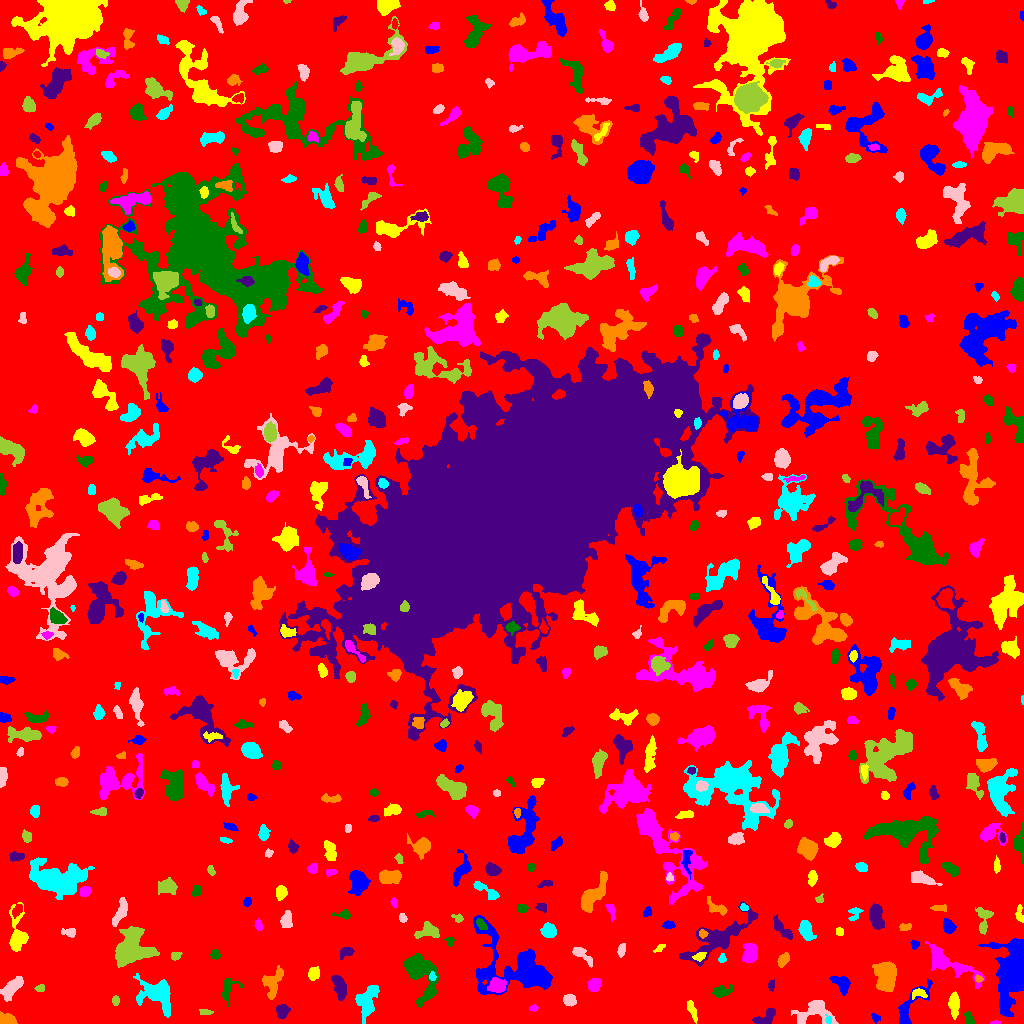

The file beside this chart, header and first rows:
ID, X, Y, A, B, theta, total_flux, mu_max, mu_median, mu_mean, R_fwhm, R_e, R10, R90, x_start, x_end, y_start, y_end, area, greylevel
0, 504, 503.8, 304.8, 299.8, 0.5439, 1203937, 10.0, 1.0, 1.532, 81.74, 228.5, 86.06, 375.4, 0, 1023, 0, 1023, 785639, 1.532
1, 909, 15.35, 14.58, 4.273, 0.9396, 826.0, 7.0, 2.0, 2.07, 4.951, 5.557, 2.185, 9.288, 898, 932, 0, 45, 399, 6.07
2, 691.8, 13.76, 4.946, 1.48, -1.265, 157.0, 3.0, 1.0, 1.098, 3.989, 3.385, 1.262, 5.232, 687, 697, 0, 23, 143, 5.098
3, 995.3, 0.7857, 2.433, 0.7407, 0.0114, 42.0, 2.0, 1.0, 1.2, 2.877, 1.784, 0.7979, 2.585, 990, 1000, 0, 3, 35, 6.2
4, 968.9, 4.438, 3.37, 1.8, -1.284, 251.0, 6.0, 2.0, 2.535, 3.827, 2.877, 1.128, 4.652, 964, 974, 0, 12, 99, 6.535
5, 764.6, 4.839, 6.74, 3.444, 0.4601, 242.0, 3.0, 1.0, 1.115, 4.334, 4.184, 1.596, 6.864, 752, 775, 0, 15, 217, 5.115
6, 7.227, 3.301, 4.49, 2.663, -0.23, 871.0, 12.0, 5.0, 5.185, 4.618, 3.949, 1.493, 6.206, 0, 17, 0, 12, 168, 8.185
7, 828.4, 3.693, 1.935, 1.571, -0.9665, 75.0, 3.0, 1.0, 1.471, 2.764, 2.111, 0.7979, 3.338, 825, 831, 0, 9, 51, 8.471
8, 814.9, 12.46, 9.338, 6.245, 0.1963, 1638, 10.0, 3.0, 3.296, 5.917, 6.358, 2.326, 10.66, 791, 838, 0, 23, 497, 6.296
9, 205.2, 11.4, 3.495, 1.367, -0.03531, 89.0, 2.0, 1.0, 1.219, 4.583, 2.646, 1.128, 4.26, 199, 213, 9, 14, 73, 5.219
10, 721.7, 2.441, 3.144, 2.151, -0.2371, 358.0, 9.0, 3.0, 3.06, 3.038, 2.877, 1.128, 4.886, 713, 731, 0, 10, 117, 7.06
11, 875.4, 5.717, 2.469, 1.828, -0.8993, 92.0, 3.0, 1.0, 1.373, 2.932, 2.523, 0.9772, 4.029, 871, 880, 0, 10, 67, 5.373
12, 954.2, 18.59, 5.865, 2.418, -1.552, 756.0, 6.0, 3.0, 3.273, 6.794, 4.853, 1.954, 7.464, 948, 959, 4, 32, 231, 6.273
13, 533.6, 15.06, 2.003, 1.412, 0.1257, 67.0, 3.0, 1.0, 1.218, 2.459, 2.111, 0.7979, 3.385, 529, 538, 12, 19, 55, 5.218
14, 419.9, 51.3, 12.69, 6.636, -1.1, 2173, 9.0, 2.0, 2.547, 6.507, 8.058, 2.985, 13.22, 404, 438, 16, 70, 853, 6.547
15, 282.5, 12.78, 3.254, 2.925, 0.8788, 1292, 20.0, 7.0, 7.783, 4.146, 3.827, 1.382, 6.232, 276, 290, 5, 19, 166, 9.783
16, 273, 40.68, 8.169, 4.044, 1.279, 623.0, 5.0, 2.0, 1.765, 4.787, 5.698, 2.111, 8.63, 262, 283, 24, 58, 353, 5.765
17, 366.9, 22.71, 8.531, 4.65, 1.269, 1475, 8.0, 3.0, 3.112, 7.632, 7.001, 2.706, 10.82, 355, 379, 0, 38, 474, 6.112
18, 569.6, 23.03, 2.778, 2.479, 0.009495, 445.0, 9.0, 3.0, 3.134, 3.478, 3.338, 1.262, 5.352, 563, 576, 17, 29, 142, 7.134
19, 115.5, 22.78, 2.299, 1.761, -0.0, 108.0, 3.0, 2.0, 1.543, 3.385, 2.646, 0.9772, 4.107, 112, 119, 18, 28, 70, 5.543
20, 406.3, 24.79, 2.757, 1.643, -1.437, 154.0, 5.0, 2.0, 2.053, 2.764, 2.646, 0.9772, 4.222, 402, 410, 20, 31, 75, 7.053
21, 842, 39.84, 4.903, 3.186, -0.7341, 704.0, 8.0, 2.0, 2.983, 4.853, 4.406, 1.693, 7.356, 829, 850, 28, 47, 236, 6.983
22, 918.7, 29.83, 4.214, 2.468, -0.007445, 196.0, 3.0, 2.0, 1.69, 4.72, 3.7, 1.382, 5.499, 912, 927, 24, 35, 116, 7.69
23, 594.1, 38.96, 3.27, 2.91, 0.9127, 672.0, 11.0, 4.0, 4.073, 3.742, 3.949, 1.382, 6.232, 587, 601, 32, 45, 165, 7.073
24, 720.8, 31.5, 4.842, 2.526, 0.2639, 335.0, 6.0, 1.0, 1.791, 3.478, 3.949, 1.382, 6.84, 712, 732, 26, 39, 187, 5.791
25, 771.2, 38.51, 2.48, 1.433, -1.562, 99.0, 4.0, 1.0, 1.456, 3.192, 2.394, 0.7979, 3.785, 768, 774, 32, 44, 68, 5.456
26, 886.6, 46.81, 6.84, 4.888, -1.563, 1750, 8.0, 3.0, 3.049, 8.795, 7.225, 2.764, 11.06, 872, 896, 32, 62, 574, 7.049
27, 157.6, 28.69, 10.19, 6.812, -0.7213, 2612, 9.0, 3.0, 3.593, 8.406, 7.899, 3.141, 13.05, 133, 170, 6, 50, 727, 6.593
28, 12.31, 36.28, 7.244, 3.112, 0.8241, 851.0, 5.0, 3.0, 2.676, 7.527, 5.944, 2.326, 8.885, 0, 23, 22, 47, 318, 5.676
29, 40.57, 35.28, 2.164, 1.823, 0.6035, 186.0, 6.0, 3.0, 2.776, 3.338, 2.394, 0.9772, 3.827, 34, 44, 32, 39, 67, 6.776
30, 82.15, 35.53, 6.572, 2.533, -0.5024, 445.0, 5.0, 1.0, 1.745, 4.549, 4.334, 1.596, 7.421, 68, 92, 27, 47, 255, 5.745
31, 516.6, 56.84, 23.73, 13.97, -0.5242, 6659, 11.0, 3.0, 3.387, 9.934, 13.07, 4.787, 21.72, 473, 552, 28, 108, 1966, 6.387
32, 313.8, 49.86, 3.196, 2.706, 1.232, 378.0, 5.0, 3.0, 2.662, 5.046, 3.868, 1.493, 5.836, 308, 319, 43, 57, 142, 6.662
33, 497.2, 37.76, 3.867, 3.171, 0.1645, 934.0, 10.0, 4.0, 4.009, 5.528, 4.406, 1.784, 7.114, 487, 506, 31, 46, 233, 10.01
34, 227.8, 34.69, 6.609, 3.847, 1.268, 373.0, 3.0, 2.0, 1.751, 6.232, 4.787, 1.954, 7.378, 221, 242, 17, 45, 213, 5.751
35, 339.4, 37.06, 5.999, 2.837, -1.265, 1242, 10.0, 4.0, 4.516, 6.283, 5.14, 2.034, 8.098, 331, 346, 23, 48, 275, 7.516
36, 978.6, 44.55, 1.936, 1.659, -0.3872, 130.0, 4.0, 3.0, 2.453, 3.523, 2.326, 0.9772, 3.478, 975, 983, 41, 49, 53, 7.453
37, 432.1, 46.45, 1.9, 1.658, -1.27, 112.0, 6.0, 1.0, 1.965, 2.326, 2.034, 0.7979, 3.568, 429, 436, 43, 52, 57, 9.965
38, 580.3, 70.42, 5.968, 2.228, -0.7197, 412.0, 9.0, 1.0, 2.146, 3.038, 3.241, 1.128, 5.836, 572, 592, 56, 76, 192, 6.146
39, 175.6, 67.97, 2.642, 2.022, 0.5927, 145.0, 3.0, 2.0, 1.79, 3.827, 2.821, 1.128, 4.442, 171, 182, 63, 71, 81, 5.79
40, 844.2, 64.16, 2.639, 1.786, 0.5716, 160.0, 4.0, 2.0, 2.192, 4.029, 2.764, 0.9772, 4.184, 839, 849, 61, 70, 73, 7.192
41, 1013, 50.54, 15.14, 7.43, 1.506, 11825, 34.0, 5.0, 7.363, 7.313, 10.12, 3.613, 18.4, 978, 1023, 7, 85, 1606, 10.36
42, 699.3, 67, 3.048, 1.734, 0.4512, 234.0, 5.0, 2.0, 2.463, 3.7, 2.877, 1.128, 4.514, 692, 706, 62, 71, 95, 9.463
43, 749.7, 70.61, 5.173, 3.621, 1.457, 787.0, 6.0, 3.0, 2.893, 7.203, 5.323, 2.185, 8.176, 742, 757, 61, 80, 272, 5.893
44, 215.1, 68.79, 2.307, 2.229, -1.542, 201.0, 5.0, 2.0, 2.233, 3.338, 2.877, 1.128, 4.549, 210, 221, 64, 74, 90, 6.233
45, 346.5, 71.94, 3.344, 2.08, 0.4235, 188.0, 4.0, 1.0, 1.469, 4.107, 2.877, 1.128, 4.886, 340, 354, 64, 76, 128, 5.469
46, 783, 63.26, 3.761, 2.053, 1.028, 300.0, 6.0, 2.0, 2.19, 4.26, 3.568, 1.382, 5.382, 777, 789, 56, 71, 137, 6.19
47, 722, 64.29, 1.887, 1.352, 1.031, 49.0, 2.0, 1.0, 0.7656, 3.385, 1.954, 0.7979, 3.141, 718, 726, 61, 70, 64, 5.766
48, 621.4, 73.67, 3.124, 1.629, 1.35, 137.0, 4.0, 1.0, 1.398, 3.656, 2.877, 1.128, 4.583, 617, 625, 66, 80, 98, 5.398
49, 130.2, 74.07, 9.048, 7.551, 0.995, 5630, 18.0, 4.0, 5.693, 8.387, 8.349, 3.29, 14.69, 115, 159, 56, 97, 989, 8.693
50, 310.2, 85.63, 12.04, 6.623, 0.6795, 3015, 7.0, 3.0, 3.422, 11.27, 9.271, 3.742, 14.52, 289, 330, 64, 107, 881, 6.422
51, 914.6, 79.09, 2.149, 2.02, -1.043, 155.0, 4.0, 2.0, 2.246, 4.029, 2.646, 0.9772, 3.989, 910, 919, 74, 83, 69, 6.246
52, 659.5, 75.44, 3.128, 1.456, 0.7989, 85.0, 2.0, 1.0, 1.269, 4.184, 2.585, 1.128, 3.827, 653, 665, 71, 79, 67, 5.269
53, 947.8, 60.47, 15.84, 4.692, -0.521, 1861, 7.0, 3.0, 2.782, 7.569, 8.019, 3.038, 12.7, 925, 984, 35, 82, 669, 5.782
54, 449.7, 82.63, 2.376, 1.941, -1.548, 112.0, 4.0, 2.0, 1.723, 3.241, 2.459, 0.9772, 3.989, 444, 454, 77, 87, 65, 6.723
55, 781.8, 94.09, 7.244, 1.985, -0.7517, 219.0, 3.0, 1.0, 1.0, 4.222, 4.029, 1.493, 6.555, 773, 792, 84, 109, 219, 6.0
56, 702.7, 89.81, 2.092, 1.929, -0.4476, 214.0, 6.0, 3.0, 3.242, 3.613, 2.585, 0.9772, 3.989, 699, 708, 85, 94, 66, 11.24
57, 805.8, 93.48, 4.846, 2.79, -1.23, 1050, 11.0, 4.0, 4.357, 4.853, 4.549, 1.784, 7.421, 798, 816, 83, 103, 241, 7.357
58, 68.77, 91.58, 3.737, 1.807, -0.04895, 84.0, 2.0, 1.0, 0.75, 4.853, 3.141, 1.128, 4.549, 61, 75, 86, 95, 112, 4.75
59, 427.8, 92.65, 5.818, 3.842, 0.1119, 827.0, 7.0, 3.0, 3.169, 5.557, 5.262, 2.034, 8.156, 414, 439, 85, 102, 261, 6.169
... 583 more rows
